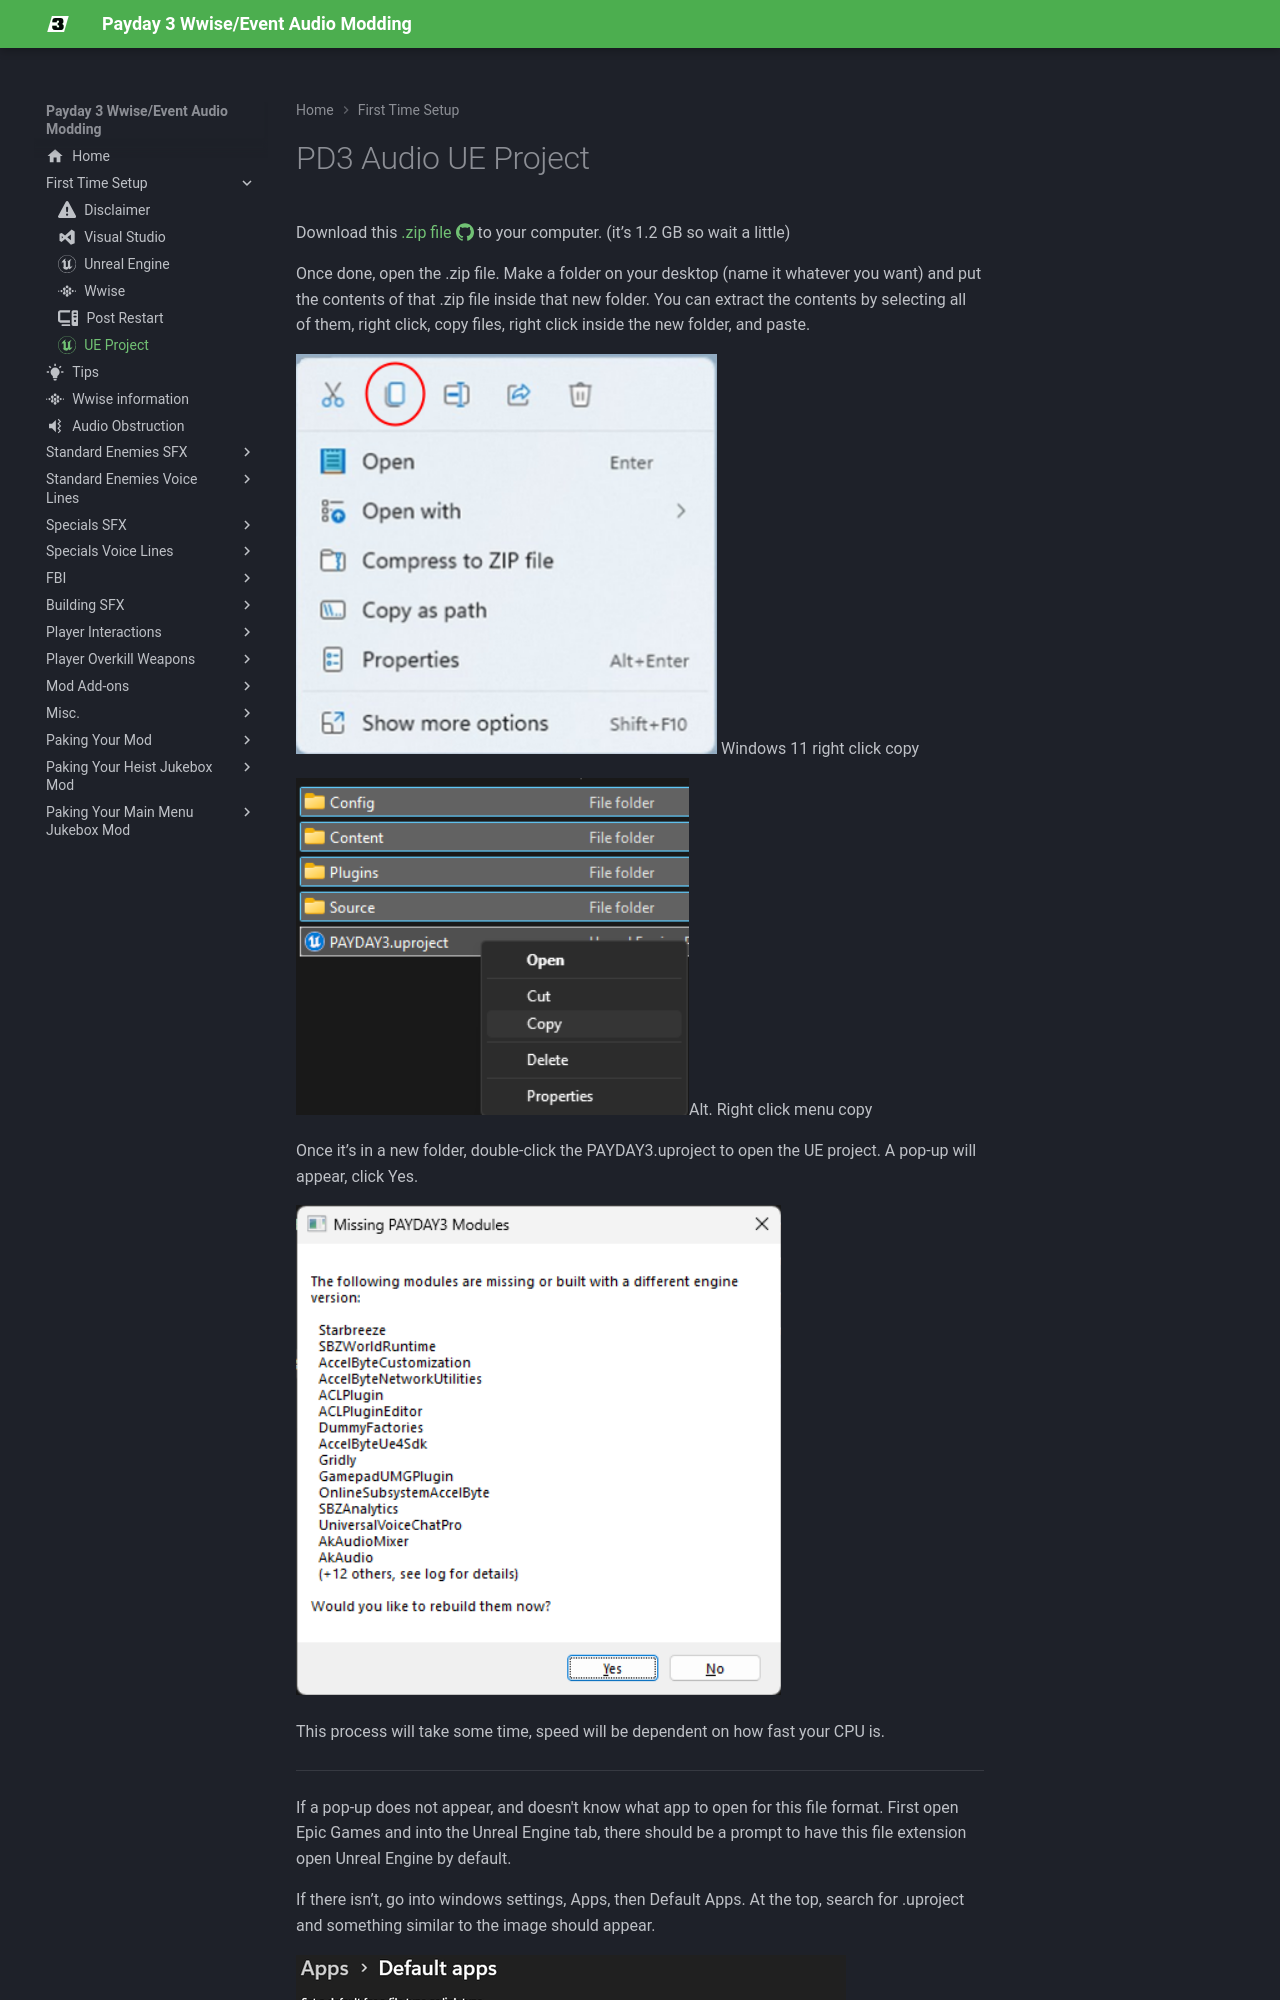

repository: Gamest23/PD3WwiseAudioModdingMkDocs · page: First Time Setup/UE Project/index.html · generator: mkdocs

---
icon: simple/unrealengine
---

# PD3 Audio UE Project

Download this [.zip file](https://github.com/Gamest23/PD3AudioModdingUEProject/archive/refs/heads/main.zip) [:simple-github:](https://github.com/Gamest23/PD3AudioModdingUEProject) to your computer. (it’s  1.2 GB so wait a little)

Once done, open the .zip file. Make a folder on your desktop (name it whatever you want) and put the contents of that .zip file inside that new folder.
You can extract the contents by selecting all of them, right click, copy files, right click inside the new folder, and paste.

![UEProj1](img/UEProj1.png) Windows 11 right click copy

![UEProj2](img/UEProj2.png)Alt. Right click menu copy


Once it’s in a new folder, double-click the PAYDAY3.uproject to open the UE project. A pop-up will appear, click Yes.

![UEProj3](img/UEProj3.png)

This process will take some time, speed will be dependent on how fast your CPU is.

----

If a pop-up does not appear, and doesn't know what app to open for this file format. First open Epic Games and into the Unreal Engine tab, there should be a prompt to have this file extension open Unreal Engine by default.
